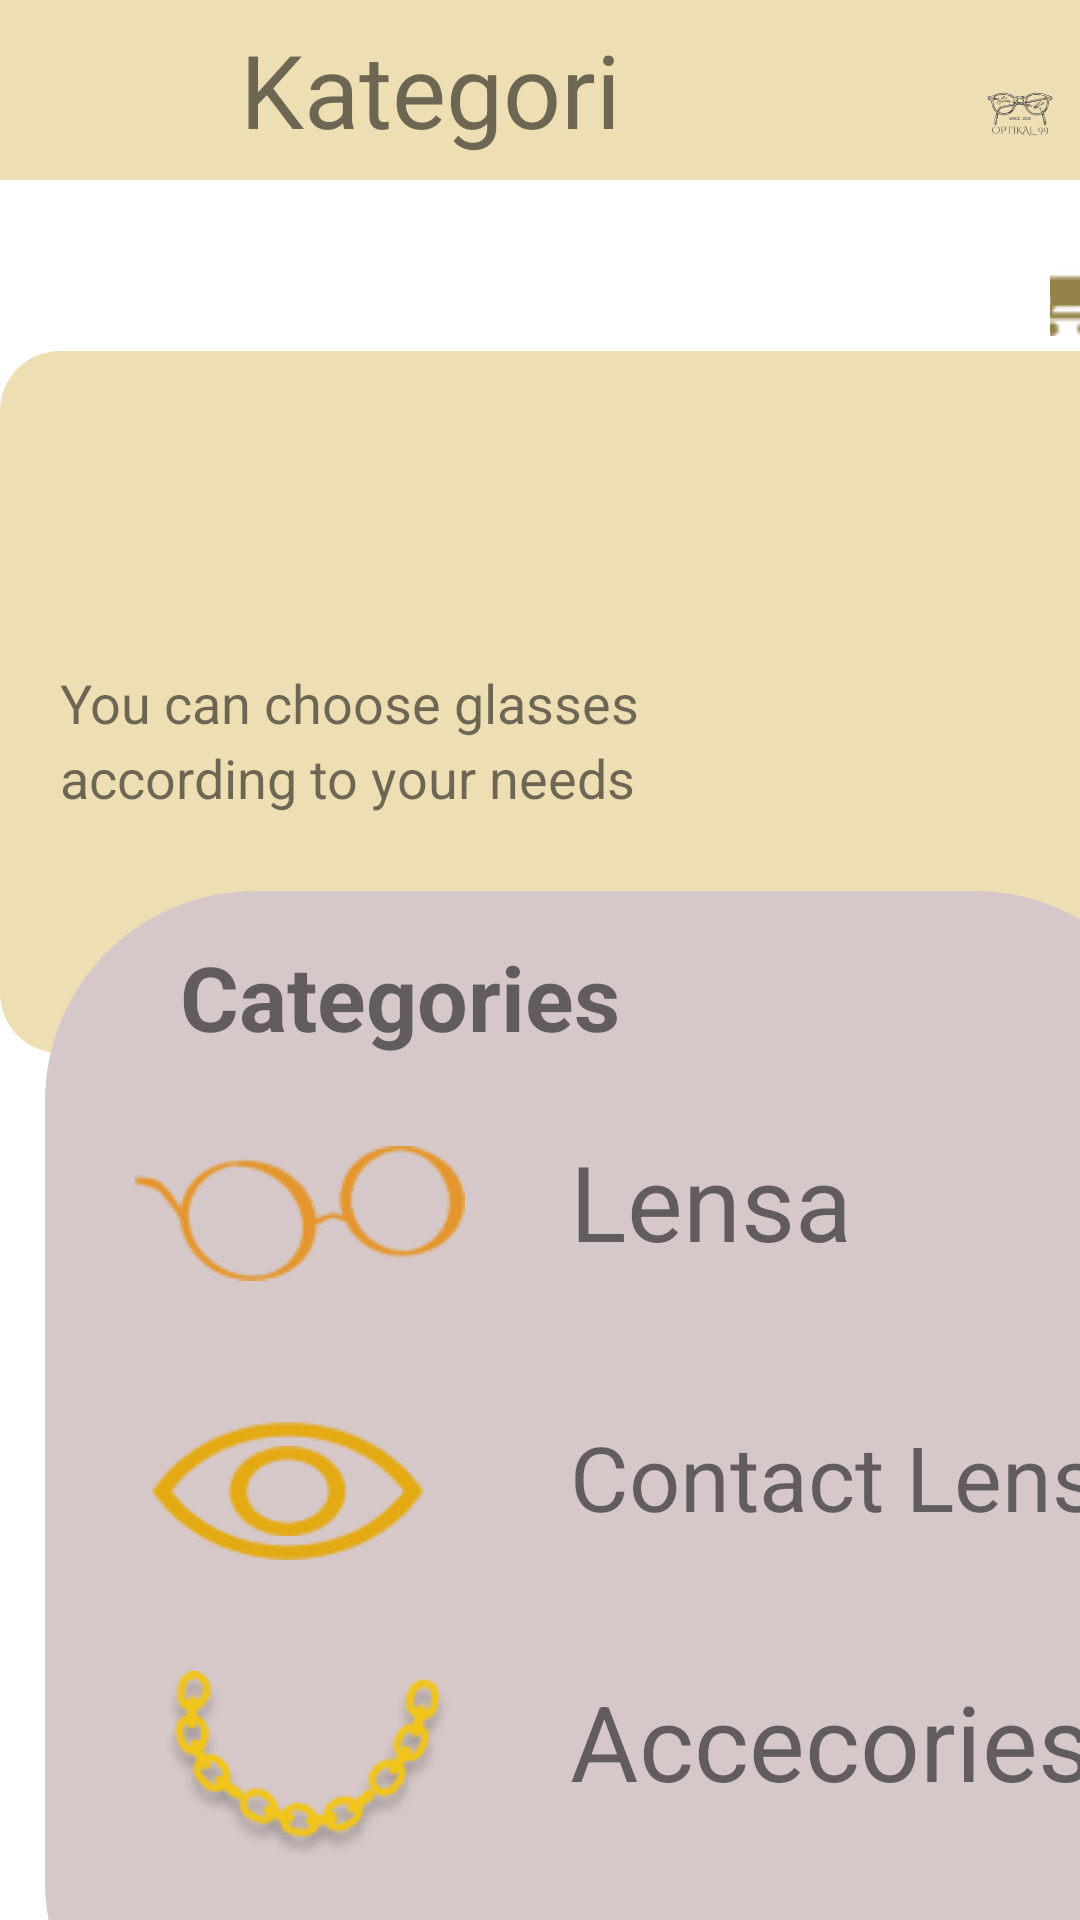

The Android layout XML behind this screen, and the referenced resources:
<!-- AndroidManifest.xml: application theme Theme.OPTIKAL_99 -->
<!-- res/layout/activity_halaman_kategori.xml -->
<?xml version="1.0" encoding="utf-8"?>
<androidx.constraintlayout.widget.ConstraintLayout xmlns:android="http://schemas.android.com/apk/res/android"
    xmlns:app="http://schemas.android.com/apk/res-auto"
    xmlns:tools="http://schemas.android.com/tools"
    android:layout_width="match_parent"
    android:layout_height="match_parent"
    android:orientation="vertical"
    tools:context=".HalamanKategori">

    <LinearLayout
        android:layout_width="wrap_content"
        android:layout_height="wrap_content"
        android:orientation="vertical"
        android:layout_marginTop="80dp">

    <FrameLayout
        android:layout_width="wrap_content"
        android:layout_height="wrap_content"
        android:orientation="horizontal">

        <View
            android:id="@+id/view"
            android:layout_width="wrap_content"
            android:layout_height="60dp"
            android:background="#EDDFB3"/>

        <ImageView
            android:id="@+id/imageView1"
            android:onClick="kkl"
            android:layout_width="81dp"
            android:layout_height="35dp"
            android:layout_marginTop="13dp"
            android:layout_marginLeft="3dp"
            app:srcCompat="@drawable/exit"/>

        <TextView
            android:id="@+id/textView"
            android:layout_width="wrap_content"
            android:layout_height="60dp"
            android:layout_marginTop="7dp"
            android:layout_marginLeft="80dp"
            android:text="Kategori"
            android:textSize="34sp" />

        <ImageView
            android:id="@+id/imageView49"
            android:layout_width="wrap_content"
            android:layout_height="80dp"
            android:layout_marginLeft="320dp"
            app:srcCompat="@drawable/tampilanhome"
            tools:layout_editor_absoluteX="288dp" />
    </FrameLayout>

    <LinearLayout
        android:layout_width="match_parent"
        android:layout_height="match_parent"
        android:orientation="horizontal"
        android:layout_marginTop="10dp">

        <ImageButton
            android:onClick="ckt"
            android:id="@+id/imageButton18"
            android:layout_width="wrap_content"
            android:layout_height="wrap_content"
            android:layout_marginLeft="350dp"
            android:background="#FEFEFE"
            app:srcCompat="@drawable/shop" />
    </LinearLayout>

        <FrameLayout
        android:layout_width="match_parent"
        android:layout_height="match_parent"
        android:layout_marginTop="5dp">
        <View
            android:id="@+id/view1"
            android:layout_width="410dp"
            android:layout_height="234dp"
            android:background="@drawable/shapeinput"/>

        <ImageView
            android:id="@+id/imageView2"
            android:layout_width="191dp"
            android:layout_height="209dp"
            android:layout_marginLeft="220dp"
            tools:srcCompat="@drawable/kategori" />

        <TextView
            android:id="@+id/textView2"
            android:layout_width="wrap_content"
            android:layout_height="wrap_content"
            android:text="You can choose glasses"
            android:textSize="18dp"
            android:layout_marginLeft="20dp"
            android:layout_marginTop="105dp" />

        <TextView
            android:id="@+id/textView10"
            android:layout_width="wrap_content"
            android:layout_height="wrap_content"
            android:text="according to your needs"
            android:textSize="18dp"
            android:layout_marginLeft="20dp"
            android:layout_marginTop="130dp" />
            <View
                android:id="@+id/view12"
                android:layout_marginLeft="15dp"
                android:layout_width="380dp"
                android:layout_height="400dp"
                android:layout_marginTop="180dp"
                android:background="@drawable/shapeinput8"/>

            <TextView
                android:id="@+id/textView3"
                android:layout_width="wrap_content"
                android:layout_height="wrap_content"
                android:text="Categories"
                android:textSize="30sp"
                android:textStyle="bold"
                android:layout_marginTop="195dp"
                android:layout_marginLeft="60dp"
                tools:layout_editor_absoluteX="55dp"
                tools:layout_editor_absoluteY="278dp" />

            <View
                android:id="@+id/view13"
                android:layout_marginLeft="30dp"
                android:layout_width="350dp"
                android:onClick="lls"
                android:layout_height="80dp"
                android:layout_marginTop="250dp"
                android:background="@drawable/shapeinput1"/>

            <ImageButton
                android:onClick="jtu"
                android:id="@+id/imageButton10"
                android:layout_width="wrap_content"
                android:layout_height="wrap_content"
                android:layout_marginTop="265dp"
                android:background="@drawable/shapeinput1"
                android:layout_marginLeft="45dp"
                app:srcCompat="@drawable/kategori1" />

            <TextView
                android:onClick="jtu"
                android:id="@+id/textView5"
                android:layout_marginLeft="190dp"
                android:layout_width="350dp"
                android:layout_height="80dp"
                android:layout_marginTop="260dp"
                android:textSize="35dp"
                android:text="Lensa"/>

            <View
                android:id="@+id/view14"
                android:layout_marginLeft="30dp"
                android:layout_width="350dp"
                android:layout_height="80dp"
                android:onClick="lsn"
                android:layout_marginTop="340dp"
                android:background="@drawable/shapeinput1"/>

            <ImageButton
                android:onClick="rso"
                android:id="@+id/imageButton11"
                android:layout_width="wrap_content"
                android:layout_height="wrap_content"
                android:layout_marginTop="357dp"
                android:layout_marginLeft="50dp"
                android:background="@drawable/shapeinput1"
                app:srcCompat="@drawable/kategori2" />

            <ImageButton
                android:onClick="rso"
                android:id="@+id/imageButton12"
                android:layout_width="wrap_content"
                android:layout_height="wrap_content"
                android:layout_marginTop="365dp"
                android:layout_marginLeft="76dp"
                android:background="@drawable/shapeinput1"
                app:srcCompat="@drawable/kategori3" />

            <TextView
                android:onClick="rso"
                android:id="@+id/textView4"
                android:layout_marginLeft="190dp"
                android:layout_width="350dp"
                android:layout_height="80dp"
                android:layout_marginTop="355dp"
                android:textSize="30dp"
                android:text="Contact Lens"/>

            <View
                android:id="@+id/view15"
                android:layout_marginLeft="30dp"
                android:layout_width="350dp"
                android:layout_height="80dp"
                android:layout_marginTop="430dp"
                android:background="@drawable/shapeinput1"/>

            <ImageButton
                android:onClick="acs"
                android:id="@+id/imageButton13"
                android:layout_width="wrap_content"
                android:layout_height="wrap_content"
                android:layout_marginTop="440dp"
                android:background="@drawable/shapeinput1"
                android:layout_marginLeft="45dp"
                app:srcCompat="@drawable/kategori4" />

            <TextView
                android:onClick="acs"
                android:id="@+id/textView1"
                android:layout_marginLeft="190dp"
                android:layout_width="350dp"
                android:layout_height="80dp"
                android:layout_marginTop="440dp"
                android:textSize="35dp"
                android:text="Accecories"/>
        </FrameLayout>
    </LinearLayout>
</androidx.constraintlayout.widget.ConstraintLayout>
<!-- resources referenced by this layout -->
<resources>
  <!-- drawable kategori: png bitmap (drawable, 31589 bytes) -->
  <!-- drawable kategori1: png bitmap (drawable, 3867 bytes) -->
  <!-- drawable kategori2: png bitmap (drawable, 1650 bytes) -->
  <!-- drawable kategori3: png bitmap (drawable, 994 bytes) -->
  <!-- drawable kategori4: png bitmap (drawable, 6716 bytes) -->
  <!-- drawable shapeinput (drawable) -->
  <?xml version="1.0" encoding="utf-8"?>
  <shape xmlns:android="http://schemas.android.com/apk/res/android"
      android:shape="rectangle">
  
      <solid android:color="#EDDFB3"/>
      <corners android:radius="20dp"/>
  
  </shape>
  <!-- drawable shapeinput8 (drawable) -->
  <?xml version="1.0" encoding="utf-8"?>
  <shape xmlns:android="http://schemas.android.com/apk/res/android"
      android:shape="rectangle">
  
      <solid android:color="#D6C8C8"/>
      <corners android:radius="70dp"/>
  
  </shape>
  <!-- drawable shop: png bitmap (drawable-v24, 572 bytes) -->
  <!-- drawable tampilanhome: png bitmap (drawable, 12440 bytes) -->
  <style name="Theme.OPTIKAL_99" parent="Theme.MaterialComponents.DayNight.DarkActionBar">
          
          <item name="colorPrimary">@color/purple_500</item>
          <item name="colorPrimaryVariant">@color/purple_700</item>
          <item name="colorOnPrimary">@color/white</item>
          
          <item name="colorSecondary">@color/teal_200</item>
          <item name="colorSecondaryVariant">@color/teal_700</item>
          <item name="colorOnSecondary">@color/black</item>
          
          <item name="android:statusBarColor">?attr/colorPrimaryVariant</item>
          
      </style>
  <!-- not gathered from this repository: default colours our renderer supplied (Android Studio template values) -->
  <color name="purple_500">#FF6200EE</color>
  <color name="purple_700">#FF3700B3</color>
  <color name="teal_200">#FF03DAC5</color>
  <color name="teal_700">#FF018786</color>
  <color name="black">#FF000000</color>
  <color name="white">#FFFFFFFF</color>
</resources>
